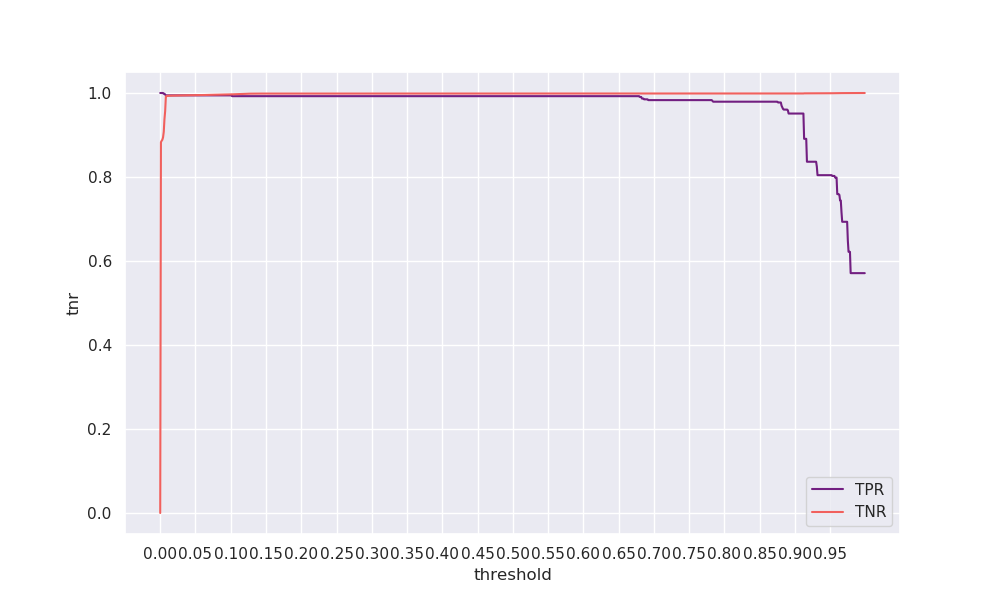

The data file committed next to this chart (first rows):
threshold, tpr, tnr, geometric_mean, arithmetic_mean
0.0, 1.0, 0.00079, 0.02813, 0.5004
0.001, 1.0, 0.8829, 0.9396, 0.9415
0.002, 1.0, 0.8864, 0.9415, 0.9432
0.003, 1.0, 0.8887, 0.9427, 0.9443
0.004, 1.0, 0.8944, 0.9457, 0.9472
0.005, 0.9981, 0.9076, 0.9518, 0.9529
0.006, 0.9981, 0.9376, 0.9674, 0.9679
0.007, 0.9962, 0.9569, 0.9764, 0.9766
0.008, 0.9944, 0.9918, 0.9931, 0.9931
0.009, 0.9944, 0.9928, 0.9936, 0.9936
0.01, 0.9944, 0.9931, 0.9937, 0.9937
0.011, 0.9944, 0.9933, 0.9938, 0.9938
0.012, 0.9944, 0.9934, 0.9939, 0.9939
0.013, 0.9944, 0.9936, 0.994, 0.994
0.014, 0.9944, 0.9936, 0.994, 0.994
0.015, 0.9944, 0.9938, 0.994, 0.994
0.016, 0.9944, 0.9938, 0.9941, 0.9941
0.017, 0.9944, 0.9938, 0.9941, 0.9941
0.018, 0.9944, 0.9938, 0.9941, 0.9941
0.019, 0.9944, 0.9938, 0.9941, 0.9941
0.02, 0.9944, 0.9939, 0.9941, 0.9941
0.021, 0.9944, 0.994, 0.9942, 0.9942
0.022, 0.9944, 0.994, 0.9942, 0.9942
0.023, 0.9944, 0.994, 0.9942, 0.9942
0.024, 0.9944, 0.994, 0.9942, 0.9942
0.025, 0.9944, 0.994, 0.9942, 0.9942
0.026, 0.9944, 0.9941, 0.9942, 0.9942
0.027, 0.9944, 0.9941, 0.9942, 0.9942
0.028, 0.9944, 0.9941, 0.9942, 0.9942
0.029, 0.9944, 0.9942, 0.9943, 0.9943
0.03, 0.9944, 0.9942, 0.9943, 0.9943
0.031, 0.9944, 0.9942, 0.9943, 0.9943
0.032, 0.9944, 0.9942, 0.9943, 0.9943
0.033, 0.9944, 0.9943, 0.9943, 0.9943
0.034, 0.9944, 0.9944, 0.9944, 0.9944
0.035, 0.9944, 0.9944, 0.9944, 0.9944
0.036, 0.9944, 0.9945, 0.9944, 0.9944
0.037, 0.9944, 0.9945, 0.9944, 0.9944
0.038, 0.9944, 0.9945, 0.9944, 0.9944
0.039, 0.9944, 0.9947, 0.9945, 0.9945
0.04, 0.9944, 0.9947, 0.9945, 0.9945
0.041, 0.9944, 0.9947, 0.9945, 0.9945
0.042, 0.9944, 0.9948, 0.9946, 0.9946
0.043, 0.9944, 0.9948, 0.9946, 0.9946
0.044, 0.9944, 0.9949, 0.9946, 0.9946
0.045, 0.9944, 0.9949, 0.9946, 0.9946
0.046, 0.9944, 0.9949, 0.9946, 0.9946
0.047, 0.9944, 0.9949, 0.9946, 0.9946
0.048, 0.9944, 0.9949, 0.9946, 0.9946
0.049, 0.9944, 0.9949, 0.9946, 0.9946
0.05, 0.9944, 0.9949, 0.9947, 0.9947
0.051, 0.9944, 0.995, 0.9947, 0.9947
0.052, 0.9944, 0.995, 0.9947, 0.9947
0.053, 0.9944, 0.995, 0.9947, 0.9947
0.054, 0.9944, 0.995, 0.9947, 0.9947
0.055, 0.9944, 0.995, 0.9947, 0.9947
0.056, 0.9944, 0.995, 0.9947, 0.9947
0.057, 0.9944, 0.9951, 0.9947, 0.9947
0.058, 0.9944, 0.9951, 0.9947, 0.9947
0.059, 0.9944, 0.9951, 0.9948, 0.9948
... 940 more rows
